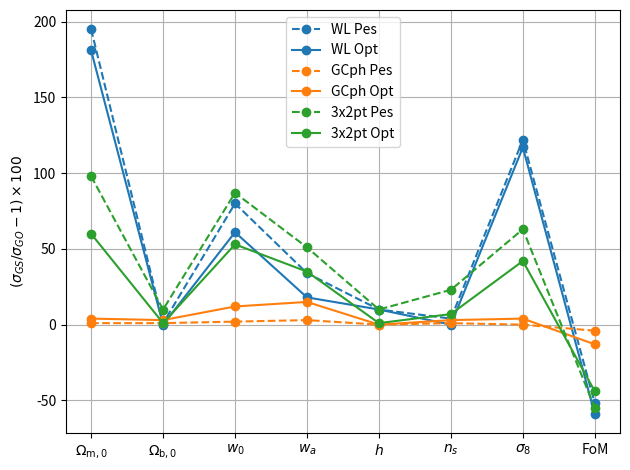

Source code (Python):
import numpy as np
import matplotlib.pyplot as plt

"""
plot the constraints from Table 1 in the paper. Very unrefined; I wanted to check that:
- the 3x2pt is NOT always an intermediate case between WL and GC
"""

param_names_label = ["$\Omega_{{\\rm m},0}$", "$\Omega_{{\\rm b},0}$", "$w_0$", "$w_a$", "$h$", "$n_s$",
                      "$\sigma_8$", "FoM"]


colors = ['tab:blue', 'tab:orange', 'tab:green']
# WL, Pessismistic WL, Optimistic
WL_Pes = (np.asarray((2.95, 1.01, 1.80, 1.34, 1.10, 1.04, 2.22, 0.48)) - 1)*100
WL_Opt = (np.asarray((2.81, 1.00, 1.61, 1.18, 1.10, 1.00, 2.17, 0.41)) - 1)*100

# GCph, Pessismistic GCph, Optimistic
GCph_Pes = (np.asarray((1.01, 1.01, 1.02, 1.03, 1.00, 1.01, 1.00, 0.96)) - 1)*100
GCph_Opt = (np.asarray((1.04, 1.03, 1.12, 1.15, 1.00, 1.03, 1.04, 0.87)) - 1)*100
# 3x2pt, Pessismistic 3x2pt, Optimistic
tx2pt_Pes = (np.asarray((1.98, 1.10, 1.87, 1.51, 1.10, 1.23, 1.63, 0.45)) - 1)*100
tx2pt_Opt = (np.asarray((1.60, 1.01, 1.53, 1.35, 1.01, 1.07, 1.42, 0.56)) - 1)*100

plt.plot(WL_Pes, '-o', ls='--', label='WL Pes', color=colors[0])
plt.plot(WL_Opt, '-o', label='WL Opt', color=colors[0])
plt.plot(GCph_Pes, '-o', ls='--', label='GCph Pes', color=colors[1])
plt.plot(GCph_Opt, '-o', label='GCph Opt', color=colors[1])
plt.plot(tx2pt_Pes, '-o', ls='--', label='3x2pt Pes', color=colors[2])
plt.plot(tx2pt_Opt, '-o', label='3x2pt Opt', color=colors[2])
plt.xticks(range(8), param_names_label)
plt.ylabel('$(\\sigma_{GS}/\\sigma_{GO} - 1) \\times 100$')

plt.grid()
plt.legend()
plt.tight_layout()

